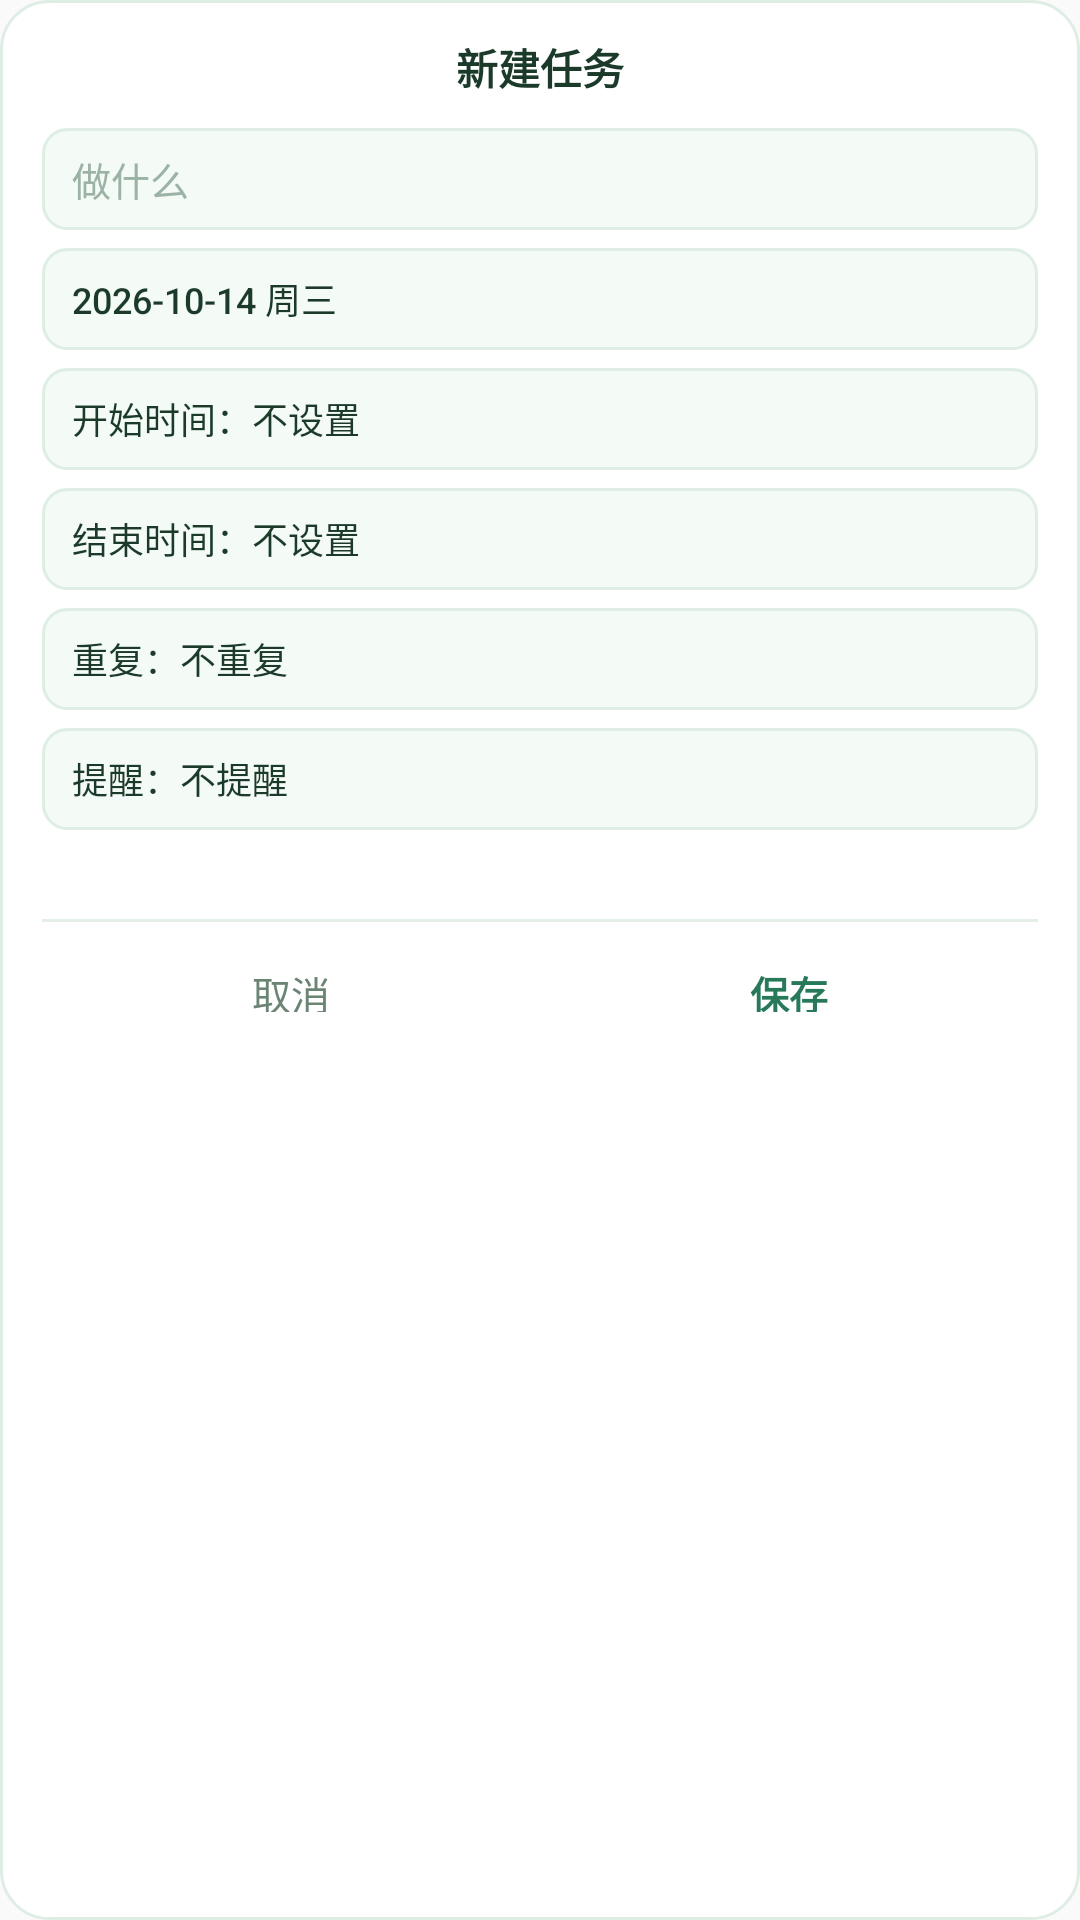

Here is an Android app screen rendered from its layout file. Give the layout XML and the strings, colors and styles it references.
<!-- AndroidManifest.xml: application theme AppTheme -->
<!-- res/layout/dialog_create.xml -->
<?xml version="1.0" encoding="utf-8"?>
<LinearLayout xmlns:android="http://schemas.android.com/apk/res/android"
    android:layout_width="252dp"
    android:layout_height="wrap_content"
    android:background="@drawable/dialog_bg"
    android:orientation="vertical"
    android:paddingLeft="14dp"
    android:paddingTop="12dp"
    android:paddingRight="14dp"
    android:paddingBottom="12dp">

    <TextView
        android:layout_width="match_parent"
        android:layout_height="wrap_content"
        android:gravity="center"
        android:text="新建任务"
        android:textColor="#1B3A2A"
        android:textSize="14sp"
        android:textStyle="bold" />

    
    <EditText
        android:id="@+id/c_title"
        android:layout_width="match_parent"
        android:layout_height="34dp"
        android:layout_marginTop="10dp"
        android:background="@drawable/dialog_field"
        android:gravity="center_vertical"
        android:hint="做什么"
        android:inputType="text"
        android:paddingLeft="10dp"
        android:paddingRight="10dp"
        android:textColor="#1B3A2A"
        android:textColorHint="#9BB3A5"
        android:textSize="13sp" />

    
    <Button
        android:id="@+id/c_date"
        style="?android:attr/borderlessButtonStyle"
        android:layout_width="match_parent"
        android:layout_height="34dp"
        android:layout_marginTop="6dp"
        android:background="@drawable/dialog_field"
        android:gravity="center_vertical"
        android:minHeight="0dp"
        android:minWidth="0dp"
        android:paddingLeft="10dp"
        android:paddingRight="10dp"
        android:text="2026-10-14 周三"
        android:textColor="#1B3A2A"
        android:textSize="12sp" />

    
    <Button
        android:id="@+id/c_start"
        style="?android:attr/borderlessButtonStyle"
        android:layout_width="match_parent"
        android:layout_height="34dp"
        android:layout_marginTop="6dp"
        android:background="@drawable/dialog_field"
        android:gravity="center_vertical"
        android:minHeight="0dp"
        android:minWidth="0dp"
        android:paddingLeft="10dp"
        android:paddingRight="10dp"
        android:text="开始时间：不设置"
        android:textColor="#1B3A2A"
        android:textSize="12sp" />

    
    <Button
        android:id="@+id/c_end"
        style="?android:attr/borderlessButtonStyle"
        android:layout_width="match_parent"
        android:layout_height="34dp"
        android:layout_marginTop="6dp"
        android:background="@drawable/dialog_field"
        android:gravity="center_vertical"
        android:minHeight="0dp"
        android:minWidth="0dp"
        android:paddingLeft="10dp"
        android:paddingRight="10dp"
        android:text="结束时间：不设置"
        android:textColor="#1B3A2A"
        android:textSize="12sp" />

    
    <Button
        android:id="@+id/c_repeat"
        style="?android:attr/borderlessButtonStyle"
        android:layout_width="match_parent"
        android:layout_height="34dp"
        android:layout_marginTop="6dp"
        android:background="@drawable/dialog_field"
        android:gravity="center_vertical"
        android:minHeight="0dp"
        android:minWidth="0dp"
        android:paddingLeft="10dp"
        android:paddingRight="10dp"
        android:text="重复：不重复"
        android:textColor="#1B3A2A"
        android:textSize="12sp" />

    
    <Button
        android:id="@+id/c_remind"
        style="?android:attr/borderlessButtonStyle"
        android:layout_width="match_parent"
        android:layout_height="34dp"
        android:layout_marginTop="6dp"
        android:background="@drawable/dialog_field"
        android:gravity="center_vertical"
        android:minHeight="0dp"
        android:minWidth="0dp"
        android:paddingLeft="10dp"
        android:paddingRight="10dp"
        android:text="提醒：不提醒"
        android:textColor="#1B3A2A"
        android:textSize="12sp" />

    <TextView
        android:id="@+id/c_durhint"
        android:layout_width="match_parent"
        android:layout_height="wrap_content"
        android:layout_marginTop="6dp"
        android:gravity="center"
        android:textColor="#8AA294"
        android:textSize="10sp" />

    <View
        android:layout_width="match_parent"
        android:layout_height="1dp"
        android:layout_marginTop="10dp"
        android:background="#E4EFE8" />

    <LinearLayout
        android:layout_width="match_parent"
        android:layout_height="36dp"
        android:layout_marginTop="4dp"
        android:orientation="horizontal">

        <Button
            android:id="@+id/c_cancel"
            style="?android:attr/borderlessButtonStyle"
            android:layout_width="0dp"
            android:layout_height="match_parent"
            android:layout_weight="1"
            android:minHeight="0dp"
            android:minWidth="0dp"
            android:text="取消"
            android:textColor="#6B8574"
            android:textSize="13sp" />

        <Button
            android:id="@+id/c_save"
            style="?android:attr/borderlessButtonStyle"
            android:layout_width="0dp"
            android:layout_height="match_parent"
            android:layout_weight="1"
            android:minHeight="0dp"
            android:minWidth="0dp"
            android:text="保存"
            android:textColor="#27795A"
            android:textSize="13sp"
            android:textStyle="bold" />
    </LinearLayout>
</LinearLayout>
<!-- resources referenced by this layout -->
<resources>
  <!-- drawable dialog_bg (drawable) -->
  <?xml version="1.0" encoding="utf-8"?>
  <shape xmlns:android="http://schemas.android.com/apk/res/android"
      android:shape="rectangle">
      <solid android:color="#FFFFFF" />
      <corners android:radius="16dp" />
      <stroke android:width="1dp" android:color="#DFEEE5" />
  </shape>
  <!-- drawable dialog_field (drawable) -->
  <?xml version="1.0" encoding="utf-8"?>
  <shape xmlns:android="http://schemas.android.com/apk/res/android"
      android:shape="rectangle">
      <solid android:color="@color/dialogField" />
      <corners android:radius="8dp" />
      <stroke
          android:width="1dp"
          android:color="#DFEEE5" />
  </shape>
  <style name="AppTheme" parent="Theme.AppCompat.Light.DarkActionBar">
          
          <item name="colorPrimary">@color/colorPrimary</item>
          <item name="colorPrimaryDark">@color/colorPrimaryDark</item>
          <item name="colorAccent">@color/colorAccent</item>
      </style>
  <color name="dialogField">#F4FAF6</color>
  <!-- not gathered from this repository: default colours our renderer supplied (Android Studio template values) -->
  <color name="colorPrimary">#FF6200EE</color>
  <color name="colorPrimaryDark">#FF3700B3</color>
  <color name="colorAccent">#FF03DAC5</color>
</resources>
